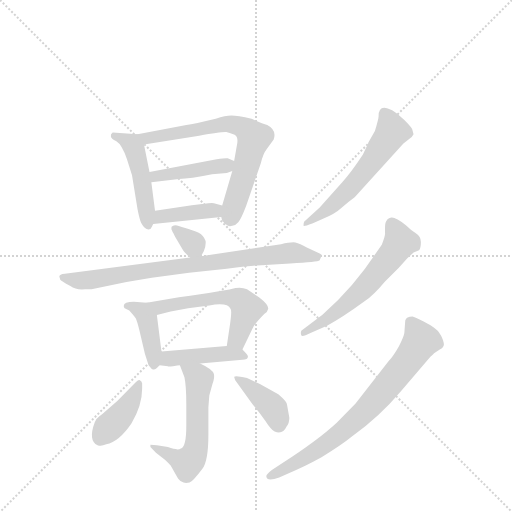
t = 0.00 s
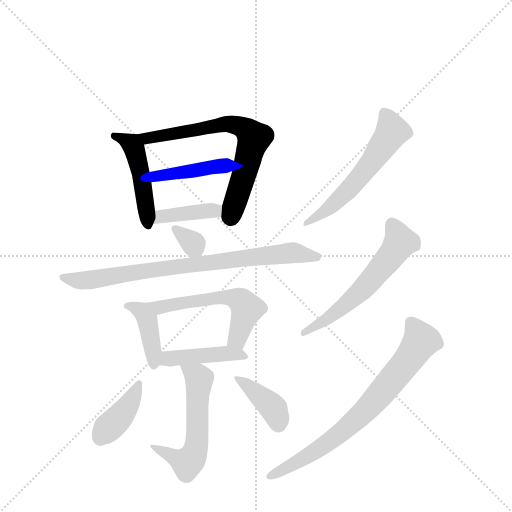
t = 2.03 s
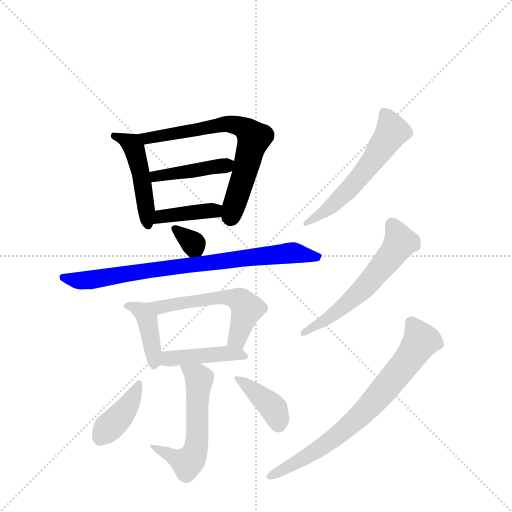
t = 4.05 s
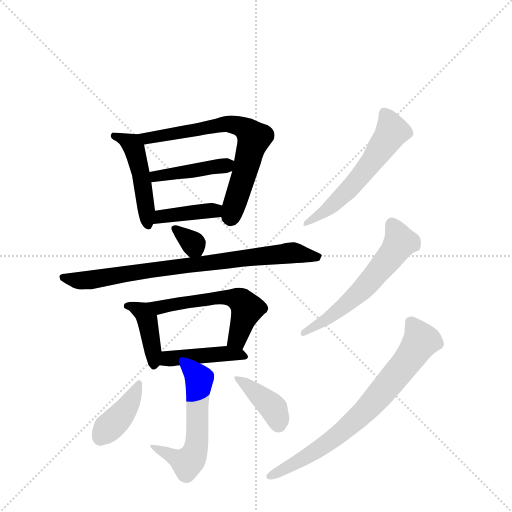
t = 6.08 s
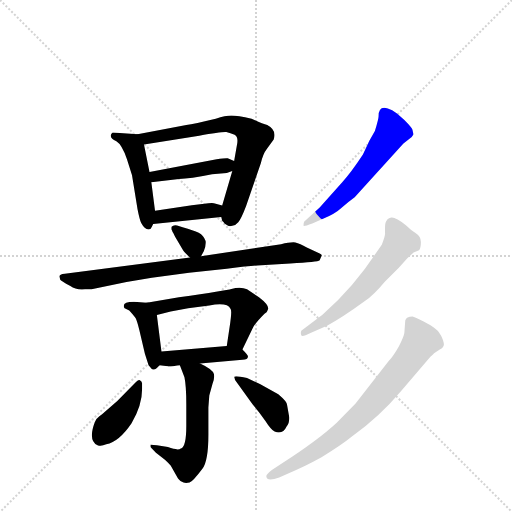
t = 8.11 s
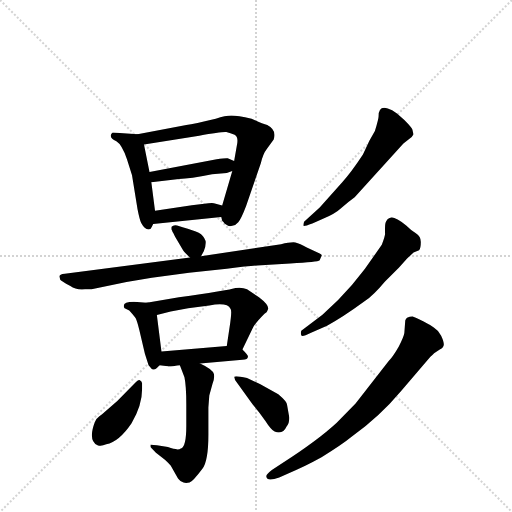
t = 10.13 s

The animated SVG that drew these frames (rendered in a browser with its animation timeline set to each time). Animation: 15 CSS @keyframes rules; one cycle of 10.13 s.

<svg version="1.1" viewBox="0 0 1024 1024" xmlns="http://www.w3.org/2000/svg">
  <g stroke="lightgray" stroke-dasharray="1,1" stroke-width="1" transform="scale(4, 4)">
    <line x1="0" y1="0" x2="256" y2="256"></line>
    <line x1="256" y1="0" x2="0" y2="256"></line>
    <line x1="128" y1="0" x2="128" y2="256"></line>
    <line x1="0" y1="128" x2="256" y2="128"></line>
  </g>
  <g transform="scale(0.92, -0.92) translate(60, -900)">
    <style type="text/css">
      
        @keyframes keyframes0 {
          from {
            stroke: blue;
            stroke-dashoffset: 478;
            stroke-width: 128;
          }
          61% {
            animation-timing-function: step-end;
            stroke: blue;
            stroke-dashoffset: 0;
            stroke-width: 128;
          }
          to {
            stroke: black;
            stroke-width: 1024;
          }
        }
        #make-me-a-hanzi-animation-0 {
          animation: keyframes0 0.6389973958333334s both;
          animation-delay: 0s;
          animation-timing-function: linear;
        }
      
        @keyframes keyframes1 {
          from {
            stroke: blue;
            stroke-dashoffset: 696;
            stroke-width: 128;
          }
          69% {
            animation-timing-function: step-end;
            stroke: blue;
            stroke-dashoffset: 0;
            stroke-width: 128;
          }
          to {
            stroke: black;
            stroke-width: 1024;
          }
        }
        #make-me-a-hanzi-animation-1 {
          animation: keyframes1 0.81640625s both;
          animation-delay: 0.6389973958333334s;
          animation-timing-function: linear;
        }
      
        @keyframes keyframes2 {
          from {
            stroke: blue;
            stroke-dashoffset: 427;
            stroke-width: 128;
          }
          58% {
            animation-timing-function: step-end;
            stroke: blue;
            stroke-dashoffset: 0;
            stroke-width: 128;
          }
          to {
            stroke: black;
            stroke-width: 1024;
          }
        }
        #make-me-a-hanzi-animation-2 {
          animation: keyframes2 0.5974934895833334s both;
          animation-delay: 1.4554036458333335s;
          animation-timing-function: linear;
        }
      
        @keyframes keyframes3 {
          from {
            stroke: blue;
            stroke-dashoffset: 398;
            stroke-width: 128;
          }
          56% {
            animation-timing-function: step-end;
            stroke: blue;
            stroke-dashoffset: 0;
            stroke-width: 128;
          }
          to {
            stroke: black;
            stroke-width: 1024;
          }
        }
        #make-me-a-hanzi-animation-3 {
          animation: keyframes3 0.5738932291666666s both;
          animation-delay: 2.052897135416667s;
          animation-timing-function: linear;
        }
      
        @keyframes keyframes4 {
          from {
            stroke: blue;
            stroke-dashoffset: 328;
            stroke-width: 128;
          }
          52% {
            animation-timing-function: step-end;
            stroke: blue;
            stroke-dashoffset: 0;
            stroke-width: 128;
          }
          to {
            stroke: black;
            stroke-width: 1024;
          }
        }
        #make-me-a-hanzi-animation-4 {
          animation: keyframes4 0.5169270833333334s both;
          animation-delay: 2.6267903645833335s;
          animation-timing-function: linear;
        }
      
        @keyframes keyframes5 {
          from {
            stroke: blue;
            stroke-dashoffset: 815;
            stroke-width: 128;
          }
          73% {
            animation-timing-function: step-end;
            stroke: blue;
            stroke-dashoffset: 0;
            stroke-width: 128;
          }
          to {
            stroke: black;
            stroke-width: 1024;
          }
        }
        #make-me-a-hanzi-animation-5 {
          animation: keyframes5 0.9132486979166666s both;
          animation-delay: 3.143717447916667s;
          animation-timing-function: linear;
        }
      
        @keyframes keyframes6 {
          from {
            stroke: blue;
            stroke-dashoffset: 410;
            stroke-width: 128;
          }
          57% {
            animation-timing-function: step-end;
            stroke: blue;
            stroke-dashoffset: 0;
            stroke-width: 128;
          }
          to {
            stroke: black;
            stroke-width: 1024;
          }
        }
        #make-me-a-hanzi-animation-6 {
          animation: keyframes6 0.5836588541666666s both;
          animation-delay: 4.056966145833334s;
          animation-timing-function: linear;
        }
      
        @keyframes keyframes7 {
          from {
            stroke: blue;
            stroke-dashoffset: 568;
            stroke-width: 128;
          }
          65% {
            animation-timing-function: step-end;
            stroke: blue;
            stroke-dashoffset: 0;
            stroke-width: 128;
          }
          to {
            stroke: black;
            stroke-width: 1024;
          }
        }
        #make-me-a-hanzi-animation-7 {
          animation: keyframes7 0.7122395833333334s both;
          animation-delay: 4.640625000000001s;
          animation-timing-function: linear;
        }
      
        @keyframes keyframes8 {
          from {
            stroke: blue;
            stroke-dashoffset: 438;
            stroke-width: 128;
          }
          59% {
            animation-timing-function: step-end;
            stroke: blue;
            stroke-dashoffset: 0;
            stroke-width: 128;
          }
          to {
            stroke: black;
            stroke-width: 1024;
          }
        }
        #make-me-a-hanzi-animation-8 {
          animation: keyframes8 0.6064453125s both;
          animation-delay: 5.352864583333334s;
          animation-timing-function: linear;
        }
      
        @keyframes keyframes9 {
          from {
            stroke: blue;
            stroke-dashoffset: 569;
            stroke-width: 128;
          }
          65% {
            animation-timing-function: step-end;
            stroke: blue;
            stroke-dashoffset: 0;
            stroke-width: 128;
          }
          to {
            stroke: black;
            stroke-width: 1024;
          }
        }
        #make-me-a-hanzi-animation-9 {
          animation: keyframes9 0.7130533854166666s both;
          animation-delay: 5.959309895833334s;
          animation-timing-function: linear;
        }
      
        @keyframes keyframes10 {
          from {
            stroke: blue;
            stroke-dashoffset: 403;
            stroke-width: 128;
          }
          57% {
            animation-timing-function: step-end;
            stroke: blue;
            stroke-dashoffset: 0;
            stroke-width: 128;
          }
          to {
            stroke: black;
            stroke-width: 1024;
          }
        }
        #make-me-a-hanzi-animation-10 {
          animation: keyframes10 0.5779622395833334s both;
          animation-delay: 6.672363281250001s;
          animation-timing-function: linear;
        }
      
        @keyframes keyframes11 {
          from {
            stroke: blue;
            stroke-dashoffset: 396;
            stroke-width: 128;
          }
          56% {
            animation-timing-function: step-end;
            stroke: blue;
            stroke-dashoffset: 0;
            stroke-width: 128;
          }
          to {
            stroke: black;
            stroke-width: 1024;
          }
        }
        #make-me-a-hanzi-animation-11 {
          animation: keyframes11 0.572265625s both;
          animation-delay: 7.250325520833334s;
          animation-timing-function: linear;
        }
      
        @keyframes keyframes12 {
          from {
            stroke: blue;
            stroke-dashoffset: 576;
            stroke-width: 128;
          }
          65% {
            animation-timing-function: step-end;
            stroke: blue;
            stroke-dashoffset: 0;
            stroke-width: 128;
          }
          to {
            stroke: black;
            stroke-width: 1024;
          }
        }
        #make-me-a-hanzi-animation-12 {
          animation: keyframes12 0.71875s both;
          animation-delay: 7.822591145833334s;
          animation-timing-function: linear;
        }
      
        @keyframes keyframes13 {
          from {
            stroke: blue;
            stroke-dashoffset: 591;
            stroke-width: 128;
          }
          66% {
            animation-timing-function: step-end;
            stroke: blue;
            stroke-dashoffset: 0;
            stroke-width: 128;
          }
          to {
            stroke: black;
            stroke-width: 1024;
          }
        }
        #make-me-a-hanzi-animation-13 {
          animation: keyframes13 0.73095703125s both;
          animation-delay: 8.541341145833334s;
          animation-timing-function: linear;
        }
      
        @keyframes keyframes14 {
          from {
            stroke: blue;
            stroke-dashoffset: 749;
            stroke-width: 128;
          }
          71% {
            animation-timing-function: step-end;
            stroke: blue;
            stroke-dashoffset: 0;
            stroke-width: 128;
          }
          to {
            stroke: black;
            stroke-width: 1024;
          }
        }
        #make-me-a-hanzi-animation-14 {
          animation: keyframes14 0.8595377604166666s both;
          animation-delay: 9.272298177083334s;
          animation-timing-function: linear;
        }
      
    </style>
    
      <path d="M 239 608 L 185 612 Q 180 608 181 604 Q 181 599 193 593 Q 205 586 216 554 L 227 519 L 239 445 Q 244 420 247 415 Q 256 398 267 402 Q 270 406 273 413 C 279 426 279 426 277 442 L 269 504 L 265 526 L 253 586 C 249 607 249 607 239 608 Z" fill="lightgray"></path>
    
      <path d="M 421 428 L 423 420 Q 427 416 428 414 L 435 410 Q 438 407 445 409 Q 452 410 458 417 Q 464 423 475 452 L 507 545 Q 512 566 520 576 L 535 597 Q 542 617 521 628 Q 511 631 487 642 Q 456 649 443 649 Q 430 649 409 642 Q 362 631 345 628 L 239 608 C 210 602 223 581 253 586 L 373 605 Q 422 614 432 613 Q 441 611 450 607 Q 459 602 455 584 L 449 550 L 445 528 L 423 453 L 421 428 Z" fill="lightgray"></path>
    
      <path d="M 411 554 L 265 526 C 236 520 239 501 269 504 L 329 511 Q 353 511 401 521 L 433 524 L 445 528 C 473 537 476 538 449 550 L 435 556 Q 432 557 411 554 Z" fill="lightgray"></path>
    
      <path d="M 273 413 L 421 428 C 451 431 452 445 423 453 L 405 458 Q 402 459 393 458 L 357 454 L 277 442 C 247 438 243 410 273 413 Z" fill="lightgray"></path>
    
      <path d="M 377 343 L 383 354 Q 388 365 387 376 Q 383 388 372 394 Q 361 399 337 406 L 325 410 Q 317 412 313 407 Q 312 401 314 399 Q 315 396 317 393 Q 318 390 321 385 L 338 356 Q 338 355 353 340 C 367 326 367 326 377 343 Z" fill="lightgray"></path>
    
      <path d="M 353 340 L 81 305 Q 69 304 69 299 L 71 292 Q 72 290 93 278 Q 105 269 125 271 L 139 271 L 215 287 L 270 296 L 351 307 L 433 316 Q 481 322 499 323 L 571 327 Q 631 330 635 334 L 639 344 Q 641 346 635 349 L 607 362 Q 592 371 582 373 Q 571 374 551 369 L 377 343 L 353 340 Z" fill="lightgray"></path>
    
      <path d="M 209 235 Q 209 232 211 230 L 221 225 Q 231 214 235 208 Q 238 202 243 182 L 255 131 L 263 106 L 270 98 Q 277 95 281 100 L 287 106 C 294 113 294 113 291 136 L 281 215 C 278 241 278 241 259 242 L 231 244 Q 209 244 209 235 Z" fill="lightgray"></path>
    
      <path d="M 467 140 L 489 186 Q 494 197 515 218 Q 521 222 521 224 L 523 229 Q 524 238 503 254 L 477 271 Q 464 277 443 272 Q 433 269 329 254 L 259 242 C 229 237 252 207 281 215 L 311 223 L 349 230 L 395 236 Q 435 243 441 229 Q 445 226 439 188 L 433 148 C 429 118 454 113 467 140 Z" fill="lightgray"></path>
    
      <path d="M 287 106 L 305 104 Q 304 102 316 104 Q 327 106 331 106 L 375 110 L 467 118 Q 479 118 479 125 Q 480 127 467 140 C 457 150 457 150 433 148 L 291 136 C 261 133 257 109 287 106 Z" fill="lightgray"></path>
    
      <path d="M 331 106 L 341 80 Q 345 61 345 21 L 345 -26 Q 345 -72 333 -75 Q 327 -80 305 -72 L 281 -68 L 267 -67 L 267 -72 L 279 -84 L 295 -97 Q 300 -100 311 -112 L 327 -140 Q 333 -148 339 -149 Q 344 -151 352 -149 Q 359 -147 380 -119 Q 393 -102 393 -45 L 393 14 L 395 40 L 402 66 Q 407 78 405 87 Q 403 97 375 110 C 348 123 320 134 331 106 Z" fill="lightgray"></path>
    
      <path d="M 249 55 L 249 67 Q 248 72 243 74 Q 240 75 234 68 L 195 28 L 165 2 Q 162 -1 156 -5 Q 150 -9 146 -18 Q 131 -58 152 -68 Q 160 -71 171 -66 Q 199 -60 226 -20 Q 249 19 249 55 Z" fill="lightgray"></path>
    
      <path d="M 569 -8 L 564 20 Q 564 27 545 43 L 505 65 L 477 78 Q 452 84 449 81 L 451 74 L 489 21 Q 504 3 517 -15 Q 529 -34 537 -38 Q 555 -45 563 -27 Q 569 -20 569 -8 Z" fill="lightgray"></path>
    
      <path d="M 835 602 L 839 608 L 837 616 Q 838 620 819 639 L 803 653 Q 792 662 783 664 Q 763 671 763 647 Q 763 642 755 615 L 743 594 L 729 564 Q 702 523 684 504 L 635 449 L 601 418 Q 599 411 600 409 Q 600 407 619 414 L 641 424 Q 668 435 682 448 Q 696 460 711 471 L 817 588 L 835 602 Z" fill="lightgray"></path>
    
      <path d="M 777 288 L 807 318 L 825 338 L 839 351 L 851 356 Q 855 361 855 374 Q 855 386 844 393 Q 833 400 823 410 Q 800 428 791 427 Q 782 425 781 421 Q 777 417 777 405 L 777 393 Q 778 389 770 368 L 733 315 Q 707 280 675 248 L 641 216 L 595 181 Q 593 176 595 171 Q 596 166 615 176 L 651 192 Q 682 208 734 246 Q 752 258 777 288 Z" fill="lightgray"></path>
    
      <path d="M 555 -106 L 531 -122 Q 518 -132 519 -136 Q 520 -148 547 -138 L 569 -128 Q 601 -115 639 -94 Q 683 -67 705 -49 Q 765 -6 812 50 L 871 119 Q 881 130 887 134 L 896 140 Q 905 145 905 151 Q 905 157 899 170 Q 893 182 883 188 Q 878 192 861 201 Q 844 210 837 212 Q 823 212 821 203 L 819 176 Q 818 168 807 147 Q 795 126 785 115 L 713 23 L 672 -19 Q 631 -57 555 -106 Z" fill="lightgray"></path>
    
    
      <clipPath id="make-me-a-hanzi-clip-0">
        <path d="M 239 608 L 185 612 Q 180 608 181 604 Q 181 599 193 593 Q 205 586 216 554 L 227 519 L 239 445 Q 244 420 247 415 Q 256 398 267 402 Q 270 406 273 413 C 279 426 279 426 277 442 L 269 504 L 265 526 L 253 586 C 249 607 249 607 239 608 Z"></path>
      </clipPath>
      <path clip-path="url(#make-me-a-hanzi-clip-0)" d="M 189 605 L 218 593 L 231 580 L 252 494 L 263 411" fill="none" id="make-me-a-hanzi-animation-0" stroke-dasharray="350 700" stroke-linecap="round"></path>
    
      <clipPath id="make-me-a-hanzi-clip-1">
        <path d="M 421 428 L 423 420 Q 427 416 428 414 L 435 410 Q 438 407 445 409 Q 452 410 458 417 Q 464 423 475 452 L 507 545 Q 512 566 520 576 L 535 597 Q 542 617 521 628 Q 511 631 487 642 Q 456 649 443 649 Q 430 649 409 642 Q 362 631 345 628 L 239 608 C 210 602 223 581 253 586 L 373 605 Q 422 614 432 613 Q 441 611 450 607 Q 459 602 455 584 L 449 550 L 445 528 L 423 453 L 421 428 Z"></path>
      </clipPath>
      <path clip-path="url(#make-me-a-hanzi-clip-1)" d="M 247 606 L 259 599 L 289 603 L 431 631 L 458 627 L 482 612 L 492 600 L 439 428" fill="none" id="make-me-a-hanzi-animation-1" stroke-dasharray="568 1136" stroke-linecap="round"></path>
    
      <clipPath id="make-me-a-hanzi-clip-2">
        <path d="M 411 554 L 265 526 C 236 520 239 501 269 504 L 329 511 Q 353 511 401 521 L 433 524 L 445 528 C 473 537 476 538 449 550 L 435 556 Q 432 557 411 554 Z"></path>
      </clipPath>
      <path clip-path="url(#make-me-a-hanzi-clip-2)" d="M 273 522 L 279 517 L 372 530 L 439 546" fill="none" id="make-me-a-hanzi-animation-2" stroke-dasharray="299 598" stroke-linecap="round"></path>
    
      <clipPath id="make-me-a-hanzi-clip-3">
        <path d="M 273 413 L 421 428 C 451 431 452 445 423 453 L 405 458 Q 402 459 393 458 L 357 454 L 277 442 C 247 438 243 410 273 413 Z"></path>
      </clipPath>
      <path clip-path="url(#make-me-a-hanzi-clip-3)" d="M 280 419 L 299 431 L 417 447" fill="none" id="make-me-a-hanzi-animation-3" stroke-dasharray="270 540" stroke-linecap="round"></path>
    
      <clipPath id="make-me-a-hanzi-clip-4">
        <path d="M 377 343 L 383 354 Q 388 365 387 376 Q 383 388 372 394 Q 361 399 337 406 L 325 410 Q 317 412 313 407 Q 312 401 314 399 Q 315 396 317 393 Q 318 390 321 385 L 338 356 Q 338 355 353 340 C 367 326 367 326 377 343 Z"></path>
      </clipPath>
      <path clip-path="url(#make-me-a-hanzi-clip-4)" d="M 320 404 L 361 370 L 370 354" fill="none" id="make-me-a-hanzi-animation-4" stroke-dasharray="200 400" stroke-linecap="round"></path>
    
      <clipPath id="make-me-a-hanzi-clip-5">
        <path d="M 353 340 L 81 305 Q 69 304 69 299 L 71 292 Q 72 290 93 278 Q 105 269 125 271 L 139 271 L 215 287 L 270 296 L 351 307 L 433 316 Q 481 322 499 323 L 571 327 Q 631 330 635 334 L 639 344 Q 641 346 635 349 L 607 362 Q 592 371 582 373 Q 571 374 551 369 L 377 343 L 353 340 Z"></path>
      </clipPath>
      <path clip-path="url(#make-me-a-hanzi-clip-5)" d="M 77 298 L 111 290 L 143 292 L 272 314 L 563 349 L 631 342" fill="none" id="make-me-a-hanzi-animation-5" stroke-dasharray="687 1374" stroke-linecap="round"></path>
    
      <clipPath id="make-me-a-hanzi-clip-6">
        <path d="M 209 235 Q 209 232 211 230 L 221 225 Q 231 214 235 208 Q 238 202 243 182 L 255 131 L 263 106 L 270 98 Q 277 95 281 100 L 287 106 C 294 113 294 113 291 136 L 281 215 C 278 241 278 241 259 242 L 231 244 Q 209 244 209 235 Z"></path>
      </clipPath>
      <path clip-path="url(#make-me-a-hanzi-clip-6)" d="M 216 235 L 249 223 L 261 204 L 274 108" fill="none" id="make-me-a-hanzi-animation-6" stroke-dasharray="282 564" stroke-linecap="round"></path>
    
      <clipPath id="make-me-a-hanzi-clip-7">
        <path d="M 467 140 L 489 186 Q 494 197 515 218 Q 521 222 521 224 L 523 229 Q 524 238 503 254 L 477 271 Q 464 277 443 272 Q 433 269 329 254 L 259 242 C 229 237 252 207 281 215 L 311 223 L 349 230 L 395 236 Q 435 243 441 229 Q 445 226 439 188 L 433 148 C 429 118 454 113 467 140 Z"></path>
      </clipPath>
      <path clip-path="url(#make-me-a-hanzi-clip-7)" d="M 266 241 L 287 231 L 343 245 L 418 253 L 446 252 L 468 243 L 477 230 L 474 219 L 457 166 L 440 154" fill="none" id="make-me-a-hanzi-animation-7" stroke-dasharray="440 880" stroke-linecap="round"></path>
    
      <clipPath id="make-me-a-hanzi-clip-8">
        <path d="M 287 106 L 305 104 Q 304 102 316 104 Q 327 106 331 106 L 375 110 L 467 118 Q 479 118 479 125 Q 480 127 467 140 C 457 150 457 150 433 148 L 291 136 C 261 133 257 109 287 106 Z"></path>
      </clipPath>
      <path clip-path="url(#make-me-a-hanzi-clip-8)" d="M 292 113 L 306 121 L 435 132 L 471 124" fill="none" id="make-me-a-hanzi-animation-8" stroke-dasharray="310 620" stroke-linecap="round"></path>
    
      <clipPath id="make-me-a-hanzi-clip-9">
        <path d="M 331 106 L 341 80 Q 345 61 345 21 L 345 -26 Q 345 -72 333 -75 Q 327 -80 305 -72 L 281 -68 L 267 -67 L 267 -72 L 279 -84 L 295 -97 Q 300 -100 311 -112 L 327 -140 Q 333 -148 339 -149 Q 344 -151 352 -149 Q 359 -147 380 -119 Q 393 -102 393 -45 L 393 14 L 395 40 L 402 66 Q 407 78 405 87 Q 403 97 375 110 C 348 123 320 134 331 106 Z"></path>
      </clipPath>
      <path clip-path="url(#make-me-a-hanzi-clip-9)" d="M 339 102 L 373 76 L 368 -58 L 362 -87 L 348 -106 L 274 -69" fill="none" id="make-me-a-hanzi-animation-9" stroke-dasharray="441 882" stroke-linecap="round"></path>
    
      <clipPath id="make-me-a-hanzi-clip-10">
        <path d="M 249 55 L 249 67 Q 248 72 243 74 Q 240 75 234 68 L 195 28 L 165 2 Q 162 -1 156 -5 Q 150 -9 146 -18 Q 131 -58 152 -68 Q 160 -71 171 -66 Q 199 -60 226 -20 Q 249 19 249 55 Z"></path>
      </clipPath>
      <path clip-path="url(#make-me-a-hanzi-clip-10)" d="M 241 67 L 215 12 L 158 -52" fill="none" id="make-me-a-hanzi-animation-10" stroke-dasharray="275 550" stroke-linecap="round"></path>
    
      <clipPath id="make-me-a-hanzi-clip-11">
        <path d="M 569 -8 L 564 20 Q 564 27 545 43 L 505 65 L 477 78 Q 452 84 449 81 L 451 74 L 489 21 Q 504 3 517 -15 Q 529 -34 537 -38 Q 555 -45 563 -27 Q 569 -20 569 -8 Z"></path>
      </clipPath>
      <path clip-path="url(#make-me-a-hanzi-clip-11)" d="M 454 79 L 532 15 L 546 -22" fill="none" id="make-me-a-hanzi-animation-11" stroke-dasharray="268 536" stroke-linecap="round"></path>
    
      <clipPath id="make-me-a-hanzi-clip-12">
        <path d="M 835 602 L 839 608 L 837 616 Q 838 620 819 639 L 803 653 Q 792 662 783 664 Q 763 671 763 647 Q 763 642 755 615 L 743 594 L 729 564 Q 702 523 684 504 L 635 449 L 601 418 Q 599 411 600 409 Q 600 407 619 414 L 641 424 Q 668 435 682 448 Q 696 460 711 471 L 817 588 L 835 602 Z"></path>
      </clipPath>
      <path clip-path="url(#make-me-a-hanzi-clip-12)" d="M 776 652 L 791 613 L 751 552 L 657 448 L 602 413" fill="none" id="make-me-a-hanzi-animation-12" stroke-dasharray="448 896" stroke-linecap="round"></path>
    
      <clipPath id="make-me-a-hanzi-clip-13">
        <path d="M 777 288 L 807 318 L 825 338 L 839 351 L 851 356 Q 855 361 855 374 Q 855 386 844 393 Q 833 400 823 410 Q 800 428 791 427 Q 782 425 781 421 Q 777 417 777 405 L 777 393 Q 778 389 770 368 L 733 315 Q 707 280 675 248 L 641 216 L 595 181 Q 593 176 595 171 Q 596 166 615 176 L 651 192 Q 682 208 734 246 Q 752 258 777 288 Z"></path>
      </clipPath>
      <path clip-path="url(#make-me-a-hanzi-clip-13)" d="M 792 413 L 810 373 L 782 333 L 702 246 L 599 176" fill="none" id="make-me-a-hanzi-animation-13" stroke-dasharray="463 926" stroke-linecap="round"></path>
    
      <clipPath id="make-me-a-hanzi-clip-14">
        <path d="M 555 -106 L 531 -122 Q 518 -132 519 -136 Q 520 -148 547 -138 L 569 -128 Q 601 -115 639 -94 Q 683 -67 705 -49 Q 765 -6 812 50 L 871 119 Q 881 130 887 134 L 896 140 Q 905 145 905 151 Q 905 157 899 170 Q 893 182 883 188 Q 878 192 861 201 Q 844 210 837 212 Q 823 212 821 203 L 819 176 Q 818 168 807 147 Q 795 126 785 115 L 713 23 L 672 -19 Q 631 -57 555 -106 Z"></path>
      </clipPath>
      <path clip-path="url(#make-me-a-hanzi-clip-14)" d="M 834 199 L 855 159 L 748 22 L 698 -27 L 638 -73 L 526 -136" fill="none" id="make-me-a-hanzi-animation-14" stroke-dasharray="621 1242" stroke-linecap="round"></path>
    
  </g>
</svg>
